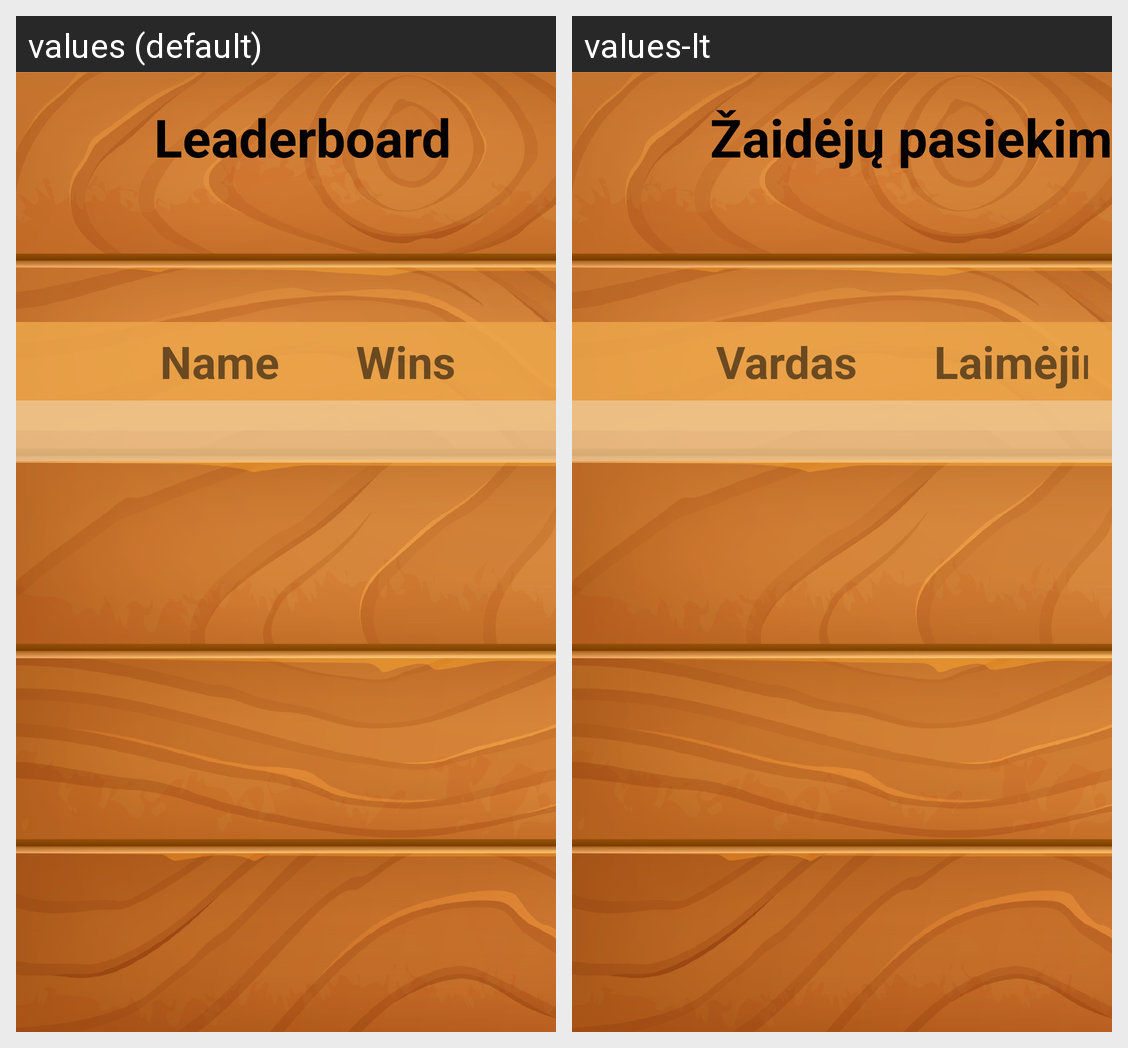

For this localized Android screen grid, give each drawn string resource with its value in every locale shown.
Android screen res/layout/activity_leaderboard.xml rendered under 2 locales, left to right: values (default), values-lt. Device: Nexus 5 (rendered at 1080×1920; each locale shown at half size, 540×960, under a caption strip naming it); theme Theme.SaskesKTU.
Strings drawn on this screen, with the default value and each locale's value (text and hints the layout hard-codes, and strings that could not be matched under every locale, appear in the picture but are not listed):

leaderboardTxt
  values: Leaderboard
  values-lt: Žaidėjų pasiekimai

nameScore
  values: Name
  values-lt: Vardas

winsScore
  values: Wins
  values-lt: Laimėjimai
